Run: headless pygame with SDL's dummy video driver; simulated clock (each Clock.tick advances the game by its frame time, no real sleeping); random seed 0; keys injected as events and as key.get_pressed() state; no mouse input.
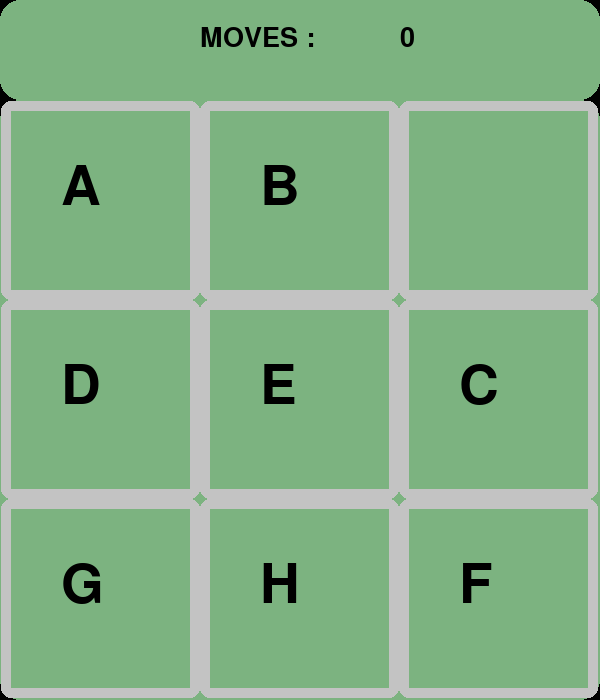
Frame 1 of 4 · flips 1–60 · no input
Frame 2 of 4 · flips 61–180 · tapped SPACE, RETURN · held RIGHT (→), D · screen unchanged from frame 1, image omitted
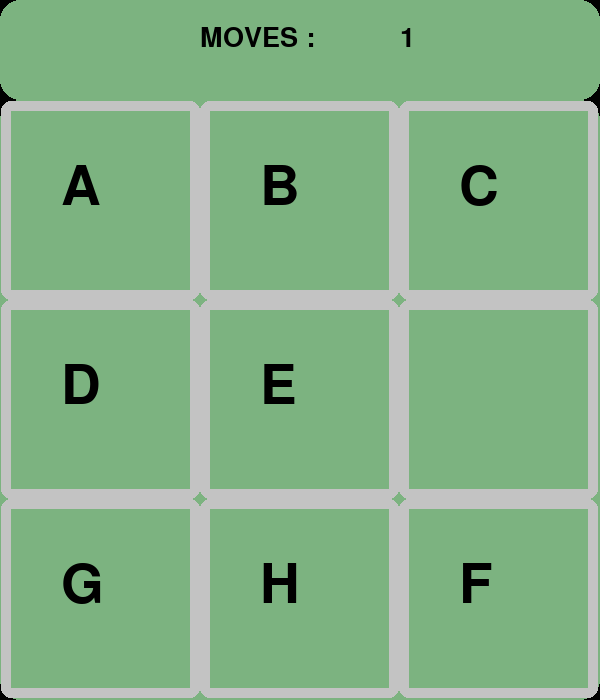
Frame 3 of 4 · flips 181–300 · held DOWN (↓), S
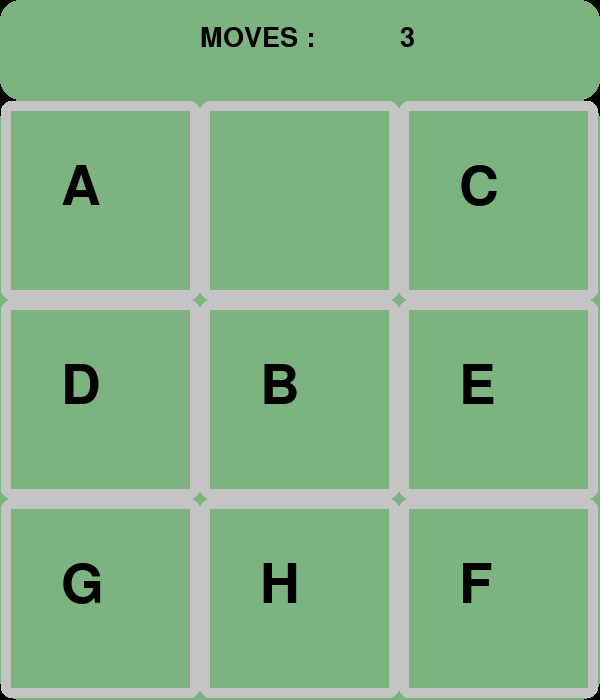
Frame 4 of 4 · flips 301–420 · held LEFT (←), A, UP (↑), W

The pygame program that drew these frames:

from random import randint
import pygame
from pygame.locals import *

# initialize pygame module
pygame.init()

# window properties
display_res = (600, 700)
display_surface = pygame.display.set_mode(display_res)
pygame.display.set_caption("Slide Puzzle")

# fonts used for texts
font = pygame.font.SysFont("Kid Games", 80)
font_small = pygame.font.SysFont("Kid Games", 40)
font_smaller = pygame.font.SysFont("Kid Games", 20)

# set events allowed for window
pygame.event.set_allowed(KEYDOWN)  # all keys
pygame.event.set_allowed(QUIT)

# colors for background and text
gray = pygame.Color(195, 195, 195)
bg_color = pygame.Color(124, 179, 128)


class Puzzle:
    box_pos = ['A', 'B', 'C',  # indices 0, 1, 2
               'D', 'E', 'F',  # indices 3, 4, 5
               'G', 'H', ' ']  # indices 6, 7, 8

    # blank side position is at index 8
    blank_pos = 8

    # number of moves
    moves = 0

    def button_pressed(self, swap_pos):
        if (swap_pos == -3 and self.blank_pos in [0, 1, 2]) or (swap_pos == 3 and self.blank_pos in [6, 7, 8]) or (
                swap_pos == -1 and self.blank_pos in [0, 3, 6]) or (swap_pos == 1 and self.blank_pos in [2, 5, 8]):
            return 0

        temp = self.box_pos[self.blank_pos]
        self.box_pos[self.blank_pos] = self.box_pos[self.blank_pos + swap_pos]
        self.box_pos[self.blank_pos + swap_pos] = temp
        self.blank_pos += swap_pos
        self.moves += 1
        return 1

    def shuffle(self):
        i = 100
        while i:
            x = randint(1, 4)
            if x == 1:
                i -= self.button_pressed(1)
            elif x == 2:
                i -= self.button_pressed(-1)
            elif x == 2:
                i -= self.button_pressed(3)
            else:
                i -= self.button_pressed(-3)
        self.moves = 0

    def check_state(self):
        if self.box_pos == ['A', 'B', 'C', 'D', 'E', 'F', 'G', 'H', ' ']:
            return True
        return False

    def get_box_pos(self):
        return self.box_pos


# create a game object
game = Puzzle()
play_again = True


def update_blocks():
    pos = [1, 101, 199, 199]
    x = 0
    for i in game.get_box_pos():
        pygame.draw.rect(display_surface, gray, pygame.Rect(pos), width=10, border_radius=10)
        display_surface.blit(font.render(i, True, (0, 0, 0)), (pos[0] + 60, pos[1] + 60))

        x += 1
        if x == 3:
            x = 0  # end column and draw rows
            pos[0] = 1
            pos[1] += 199
        else:
            pos[0] += 199


def update_moves():
    display_surface.blit(font_small.render(str("MOVES : "), True, (0, 0, 0)), (200, 25))
    display_surface.blit(font_small.render(str(game.moves), True, (0, 0, 0)), (400, 25))


def play():
    # shuffle puzzle
    game.shuffle()

    while True:
        pygame.draw.rect(display_surface, bg_color, pygame.Rect(0, 100, 600, 600), border_radius=20)
        pygame.draw.rect(display_surface, bg_color, pygame.Rect(0, 0, 600, 100), border_radius=20)

        if game.check_state():

            pygame.draw.rect(display_surface, bg_color, pygame.Rect(0, 0, 600, 700))

            display_surface.blit(font.render("YOU WON!", True, (0, 0, 0)), (160, 300))
            display_surface.blit(font_small.render("MOVES : " + str(game.moves), True, (0, 0, 0)), (235, 450))
            display_surface.blit(font_smaller.render("PRESS ENTER TO PLAY AGAIN!", True, (0, 0, 0)), (200, 600))
            pygame.display.update()

            while True:
                for event in pygame.event.get():
                    if event.type == QUIT:
                        return False
                    elif event.type == pygame.KEYDOWN:
                        if event.key == pygame.K_RETURN:
                            return True
                        elif event.key == pygame.K_ESCAPE:
                            return False
                    else:
                        continue

        update_blocks()
        update_moves()
        pygame.display.update()

        for event in pygame.event.get():
            if event.type == QUIT:
                return False

            if event.type == pygame.KEYDOWN:
                if event.key == pygame.K_UP:
                    game.moves += game.button_pressed(-3)
                elif event.key == pygame.K_DOWN:
                    game.moves += game.button_pressed(3)
                elif event.key == pygame.K_LEFT:
                    game.moves += game.button_pressed(-1)
                elif event.key == pygame.K_RIGHT:
                    game.moves += game.button_pressed(1)
                elif event.key == pygame.K_ESCAPE:
                    return False


while play_again:
    play_again = play()

pygame.quit()
